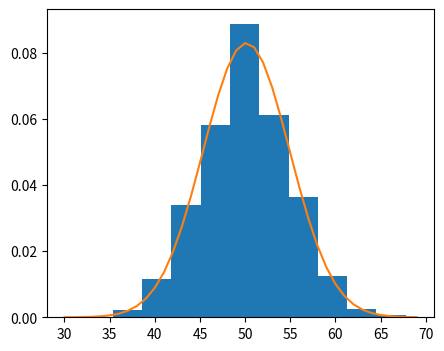

Reproduce this figure in Python.
from matplotlib import pyplot as plt
from numpy.random import normal
from numpy import mean, std
from scipy.stats import norm

# sample = normal (size=1000)
# plt.hist(sample, bins=10)
# plt.show()

# plt.hist(sample, bins=4)
# plt.show()

sample = normal (loc=50, scale=5, size=1000)
sample_mean = mean(sample)
sample_std = std(sample)
print('Mean=%.3f \nStandard Deviation=%.3f' % (sample_mean, sample_std))

dist = norm(sample_mean, sample_std)
dist

values = [value for value in range(30,70)]

probabilitas = [dist.pdf(value) for value in values]
probabilitas

plt.figure(figsize=(5,4))
plt.hist(sample, bins=10, density=True)
plt.plot(values, probabilitas)
plt.show()

